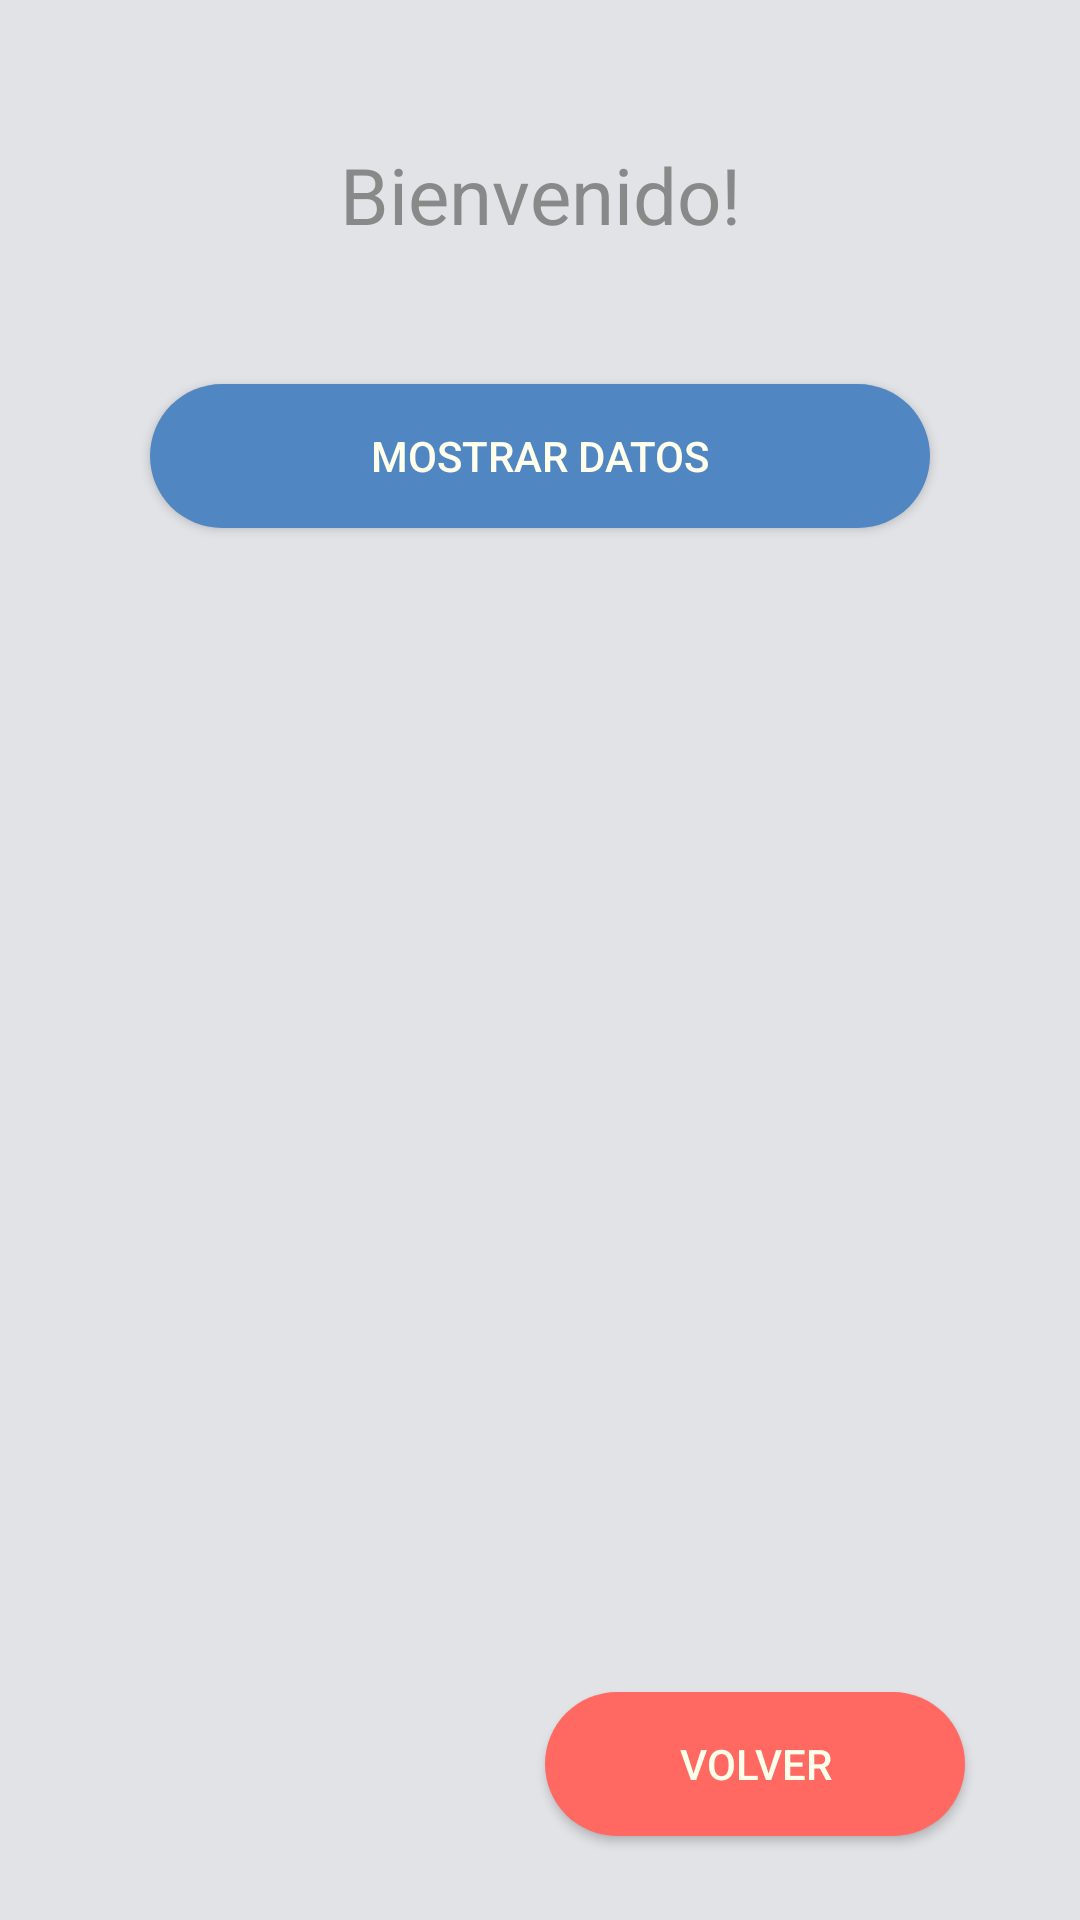

Reconstruct the res/layout file that produces this screen, plus the resources it refers to.
<!-- AndroidManifest.xml: application theme AppTheme -->
<!-- res/layout/activity_second.xml -->
<?xml version="1.0" encoding="utf-8"?>
<androidx.constraintlayout.widget.ConstraintLayout xmlns:android="http://schemas.android.com/apk/res/android"
    xmlns:app="http://schemas.android.com/apk/res-auto"
    xmlns:tools="http://schemas.android.com/tools"
    android:layout_width="match_parent"
    android:layout_height="match_parent"

    tools:context=".SecondActivity">

    <TextView
        android:id="@+id/txtHola"
        android:layout_width="match_parent"
        android:layout_height="wrap_content"
        android:layout_marginHorizontal="100dp"
        android:gravity="center"
        android:text="Bienvenido!"
        android:textSize="26dp"
        app:layout_constraintBottom_toTopOf="@+id/buttonMostrar"
        app:layout_constraintEnd_toEndOf="parent"
        app:layout_constraintStart_toStartOf="parent"
        app:layout_constraintTop_toTopOf="parent"
        app:layout_constraintVertical_bias="0.509" />

    <Button
        android:id="@+id/buttonMostrar"
        android:layout_width="match_parent"
        android:layout_height="wrap_content"
        android:layout_marginHorizontal="50dp"
        android:text="mostrar datos"
        app:layout_constraintBottom_toBottomOf="parent"
        app:layout_constraintEnd_toEndOf="parent"
        app:layout_constraintHorizontal_bias="0.494"
        app:layout_constraintStart_toStartOf="parent"
        app:layout_constraintTop_toTopOf="parent"
        app:layout_constraintVertical_bias="0.216"
        android:background="@drawable/button_bg"
        android:textColor="@color/txtColorButton"/>

    <Button
        android:id="@+id/buttonOcultar"
        android:layout_width="match_parent"
        android:layout_height="wrap_content"
        android:layout_marginHorizontal="50dp"
        android:text="mostrar datos"
        app:layout_constraintBottom_toBottomOf="parent"
        app:layout_constraintEnd_toEndOf="parent"
        app:layout_constraintHorizontal_bias="0.494"
        app:layout_constraintStart_toStartOf="parent"
        app:layout_constraintTop_toTopOf="parent"
        app:layout_constraintVertical_bias="0.216"
        android:background="@drawable/button_bg"
        android:textColor="@color/txtColorButton"
        android:visibility="gone"/>

    <TextView
        android:id="@+id/txtNom"
        android:layout_width="104dp"
        android:layout_height="36dp"
        android:layout_marginStart="48dp"
        android:layout_marginTop="56dp"
        android:text="Nombre: "
        android:textSize="24dp"
        app:layout_constraintStart_toStartOf="parent"
        app:layout_constraintTop_toBottomOf="@+id/buttonMostrar"
        android:visibility="gone"/>

    <TextView
        android:id="@+id/txtApe"
        android:layout_width="104dp"
        android:layout_height="36dp"
        android:layout_marginStart="48dp"
        android:layout_marginTop="20dp"
        android:text="Apellido: "
        android:textSize="24dp"
        app:layout_constraintStart_toStartOf="parent"
        app:layout_constraintTop_toBottomOf="@+id/txtNom"
        android:visibility="gone"/>

    <TextView
        android:id="@+id/txtEma"
        android:layout_width="72dp"
        android:layout_height="35dp"
        android:layout_marginStart="48dp"
        android:layout_marginTop="20dp"
        android:text="Email: "
        android:textSize="24dp"
        app:layout_constraintStart_toStartOf="parent"
        app:layout_constraintTop_toBottomOf="@+id/txtApe"
        android:visibility="gone"/>

    <TextView
        android:id="@+id/txtNombre"
        android:layout_width="205dp"
        android:layout_height="36dp"
        android:layout_marginTop="56dp"
        android:textSize="24dp"
        app:layout_constraintEnd_toEndOf="parent"
        app:layout_constraintHorizontal_bias="0.092"
        app:layout_constraintStart_toEndOf="@+id/txtNom"
        app:layout_constraintTop_toBottomOf="@+id/buttonMostrar" />

    <TextView
        android:id="@+id/txtApellido"
        android:layout_width="205dp"
        android:layout_height="36dp"
        android:layout_marginTop="20dp"
        android:textSize="24dp"
        app:layout_constraintEnd_toEndOf="parent"
        app:layout_constraintHorizontal_bias="0.092"
        app:layout_constraintStart_toEndOf="@+id/txtApe"
        app:layout_constraintTop_toBottomOf="@+id/txtNombre" />

    <TextView
        android:id="@+id/txtEmail"
        android:layout_width="330dp"
        android:layout_height="36dp"
        android:layout_marginTop="16dp"
        android:textSize="20dp"
        app:layout_constraintEnd_toEndOf="parent"
        app:layout_constraintHorizontal_bias="0.092"
        app:layout_constraintStart_toEndOf="@+id/txtEma"
        app:layout_constraintTop_toBottomOf="@+id/txtApellido"
        android:gravity="bottom"/>

    <ImageView
        android:id="@+id/imgUser"
        android:layout_width="130dp"
        android:layout_height="130dp"
        android:layout_marginBottom="140dp"
        app:layout_constraintBottom_toBottomOf="parent"
        app:layout_constraintEnd_toEndOf="parent"
        app:layout_constraintHorizontal_bias="0.498"
        app:layout_constraintStart_toStartOf="parent" />

    <TextView
        android:id="@+id/txtImg"
        android:layout_width="259dp"
        android:layout_height="0dp"
        android:layout_marginBottom="20dp"
        android:gravity="center"
        android:text="Perfil"
        android:textSize="24dp"
        app:layout_constraintBottom_toTopOf="@+id/imgUser"
        app:layout_constraintEnd_toEndOf="parent"
        app:layout_constraintStart_toStartOf="parent"
        android:visibility="gone"/>

    <Button
        android:id="@+id/buttonSalir"
        android:layout_width="140dp"
        android:layout_height="48dp"
        android:layout_marginBottom="28dp"
        android:background="@drawable/button_bg_salir"
        android:text="Volver"
        android:textColor="@color/txtColorButton"
        app:layout_constraintBottom_toBottomOf="parent"
        app:layout_constraintEnd_toEndOf="parent"
        app:layout_constraintHorizontal_bias="0.825"
        app:layout_constraintStart_toStartOf="parent" />


</androidx.constraintlayout.widget.ConstraintLayout>
<!-- resources referenced by this layout -->
<resources>
  <color name="txtColorButton">#ffffec</color>
  <!-- drawable button_bg (drawable) -->
  <?xml version="1.0" encoding="utf-8"?>
  <shape xmlns:android="http://schemas.android.com/apk/res/android">
  
      <solid
          android:color="@color/buttonBg">
      </solid>
  
      <corners
          android:radius="30dp">
      </corners>
  
  
  </shape>
  <!-- drawable button_bg_salir (drawable) -->
  <?xml version="1.0" encoding="utf-8"?>
  <shape xmlns:android="http://schemas.android.com/apk/res/android">
  
      <solid
          android:color="@color/buttonBgSalir">
      </solid>
  
      <corners
          android:radius="30dp">
      </corners>
  </shape>
  <style name="AppTheme" parent="Theme.AppCompat.Light">
  
          <item name="android:textViewStyle">@style/CustomTextView</item>
          <item name="android:windowBackground">@color/fondo</item>
  
      </style>
  <color name="buttonBg">#5086c1</color>
  <color name="buttonBgSalir">#ff6961</color>
  <style name="CustomTextView" parent="android:Widget.TextView">
          <item name="android:textSize">20sp</item>
          <item name="android:textColor">@color/txtColor2</item>
      </style>
  <color name="fondo">#e2e3e7</color>
  <color name="txtColor2">#888a8a</color>
</resources>
